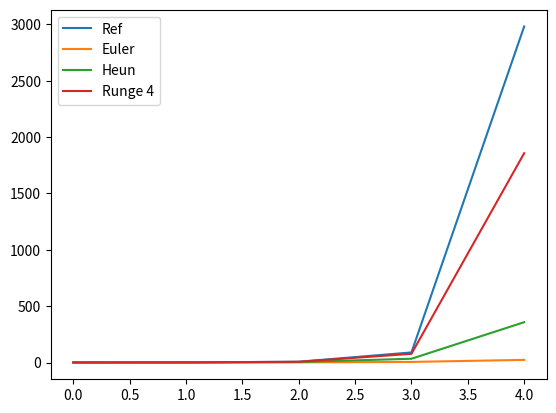

The matplotlib source for this figure:
import numpy as np
import matplotlib.pyplot as plt
%matplotlib inline

# berechnet einen Schritt mit dem Expliziten Eulerverfahren
def euler(y, t, dt, f):
    return y + dt * f(t, y)

# berechnet einen Schritt mit dem Verfahren von Heun
def heun(y, t, dt, f):
    f_eval = f(t, y)
    y_ = y + dt * f_eval
    return y + 0.5 * dt * (f_eval + f(t + dt, y_))

# berechnet einen Schritt mit dem klassischen Runge-Kutta Verfahren
def runge_4(y, t, dt, f):
    T_1 = f(t, y)
    T_2 = f(t + 0.5 * dt, y + 0.5 * dt * T_1)
    T_3 = f(t + 0.5 * dt, y + 0.5 * dt * T_2)
    T_4 = f(t + dt, y + dt * T_3)
    return y + dt / 6. * (T_1 + 2 * T_2 + 2 * T_3 + T_4)

# berechnet die Nährerungslösung für y(t) mit einem beliebigen Einschrittverfahren
def zeitintegration(y_0, t, f, verfahren):
    n = t.shape[0]
    y = np.zeros(n)
    y[0] = y_0
    for i in range(0, n-1):
        dt = t[i+1] - t[i]
        y[i+1] = verfahren(y[i], t[i], dt, f)
    return y

# rechte Seite wie in Aufgabe 2
def f(t, y):
    return t * y

# analytische Lösung für Aufgabe 2
def y(t):
    return np.exp(0.5*t*t)

# Anzahl der Intervalle
n = 4
t = np.linspace(0,4,n+1,endpoint=True)
y_ref = y(t)

y_0 = y(0)
y_euler = zeitintegration(y_0, t, f, euler)
y_heun = zeitintegration(y_0, t, f, heun)
y_runge_4 = zeitintegration(y_0, t, f, runge_4)
    
plt.plot(t, y_ref, label="Ref")
plt.plot(t, y_euler, label="Euler")
plt.plot(t, y_heun, label="Heun")
plt.plot(t, y_runge_4, label="Runge 4")
plt.legend()
plt.show()

def errors(n):
    t = np.linspace(0,4,n+1,endpoint=True)
    y_ref = y(t)
    
    y_0 = y(0)
    y_euler = zeitintegration(y_0, t, f, euler)
    y_heun = zeitintegration(y_0, t, f, heun)
    y_runge_4 = zeitintegration(y_0, t, f, runge_4)
    
    error_euler = np.abs(y_euler[-1] - y_ref[-1])
    error_heun = np.abs(y_heun[-1] - y_ref[-1])
    error_runge_4 = np.abs(y_runge_4[-1] - y_ref[-1])
    return {"euler": error_euler, "heun": error_heun, "runge_4": error_runge_4}

print(errors(128))
print(errors(256))
print(errors(512))